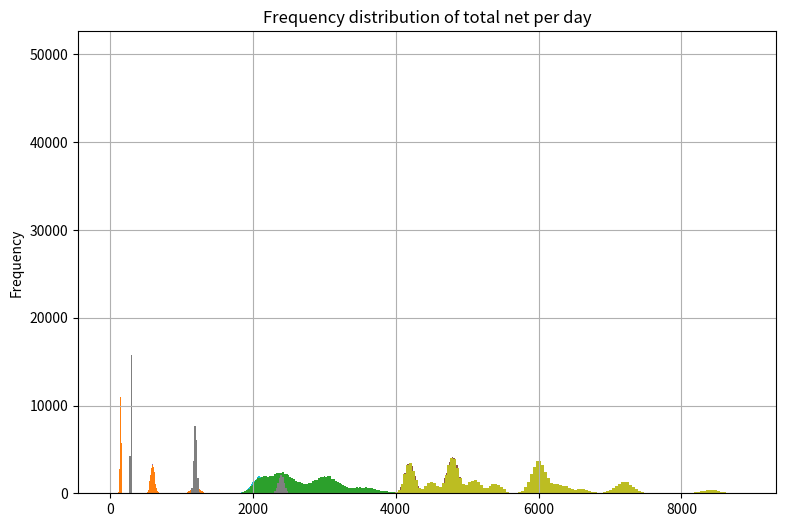

The matplotlib source for this figure:
%matplotlib inline
def dist_summary(dist, names = 'dist_name'):
    import pandas as pd
    import matplotlib.pyplot as plt
    ser = pd.Series(dist)
    fig = plt.figure(1, figsize=(9, 6))
    ax = fig.gca()
    ser.hist(ax = ax, bins = 120)
    ax.set_title('Frequency distribution of ' + names)
    ax.set_ylabel('Frequency')
    plt.show()
    return(ser.describe())

def sim_normal(nums, mean = 600, sd = 30):
    import numpy as np
    import numpy.random as nr
    for n in nums:
        dist = nr.normal(loc = mean, scale = sd, size = n)
        titl = 'Normal distribution with ' + str(n) + ' values'
        print('Summary for ' + str(n) + ' samples')
        print(dist_summary(dist, titl))   
        print('Emperical 95% CIs')
        print(np.percentile(dist, [2.5, 97.5]))
        print(' ')
    return('Done!')

nums = [100, 1000, 10000, 100000]
sim_normal(nums)

def sim_poisson(nums, mean = 600):
    import numpy as np
    import numpy.random as nr
    for n in nums:
        dist = nr.poisson(lam = mean, size = n)
        titl = 'Poisson distribution with ' + str(n) + ' values'
        print(dist_summary(dist, titl))    
        print('Emperical 95% CIs')
        print(np.percentile(dist, [2.5, 97.5]))
        print(' ')
    return('Done!')

sim_poisson([100000])

def gen_profits(num):  
    import numpy.random as nr
    unif = nr.uniform(size = num)
    out = [5 if x < 0.3 else (3.5 if x < 0.6 else 4) for x in unif]
    return(out)

prfts = gen_profits(100000)
dist_summary(prfts, 'profits')

def gen_tips(num):  
    import numpy.random as nr
    unif = nr.uniform(size = num)
    out = [0 if x < 0.5 else (0.25 if x < 0.7 
      else (1.0 if x < 0.9 else 2.0)) for x in unif]
    return(out)

tps = gen_tips(100000)
dist_summary(tps, 'tips')

def sim_lemonade(num, mean = 600, sd = 30, pois = False):
    ## Simulate the profits and tips for
    ## a lemonade stand.
    import numpy.random as nr
  
    ## number of customer arrivals
    if pois:
        arrivals = nr.poisson(lam = mean, size = num)
    else:
        arrivals = nr.normal(loc = mean, scale = sd, size = num) 

    print(dist_summary(arrivals, 'customer arrivals per day'))
  
    ## Compute distibution of average profit per arrival
    proft = gen_profits(num)
    print(dist_summary(proft, 'profit per arrival'))
  
    ## Total profits are profit per arrival 
    ## times number of arrivals.
    total_profit = arrivals * proft 
    print(dist_summary(total_profit, 'total profit per day'))
  
    ## Compute distribution of average tips per arrival
    tps = gen_tips(num)
    print(dist_summary(tps, 'tips per arrival'))
  
    ## Compute average tips per day
    total_tips = arrivals * tps
    print(dist_summary(total_tips, 'total tips per day'))
  
    ## Compute total profits plus total tips.
    total_take = total_profit + total_tips 
    return(dist_summary(total_take, 'total net per day'))

sim_lemonade(100000)

sim_lemonade(100000, 1200, 20)